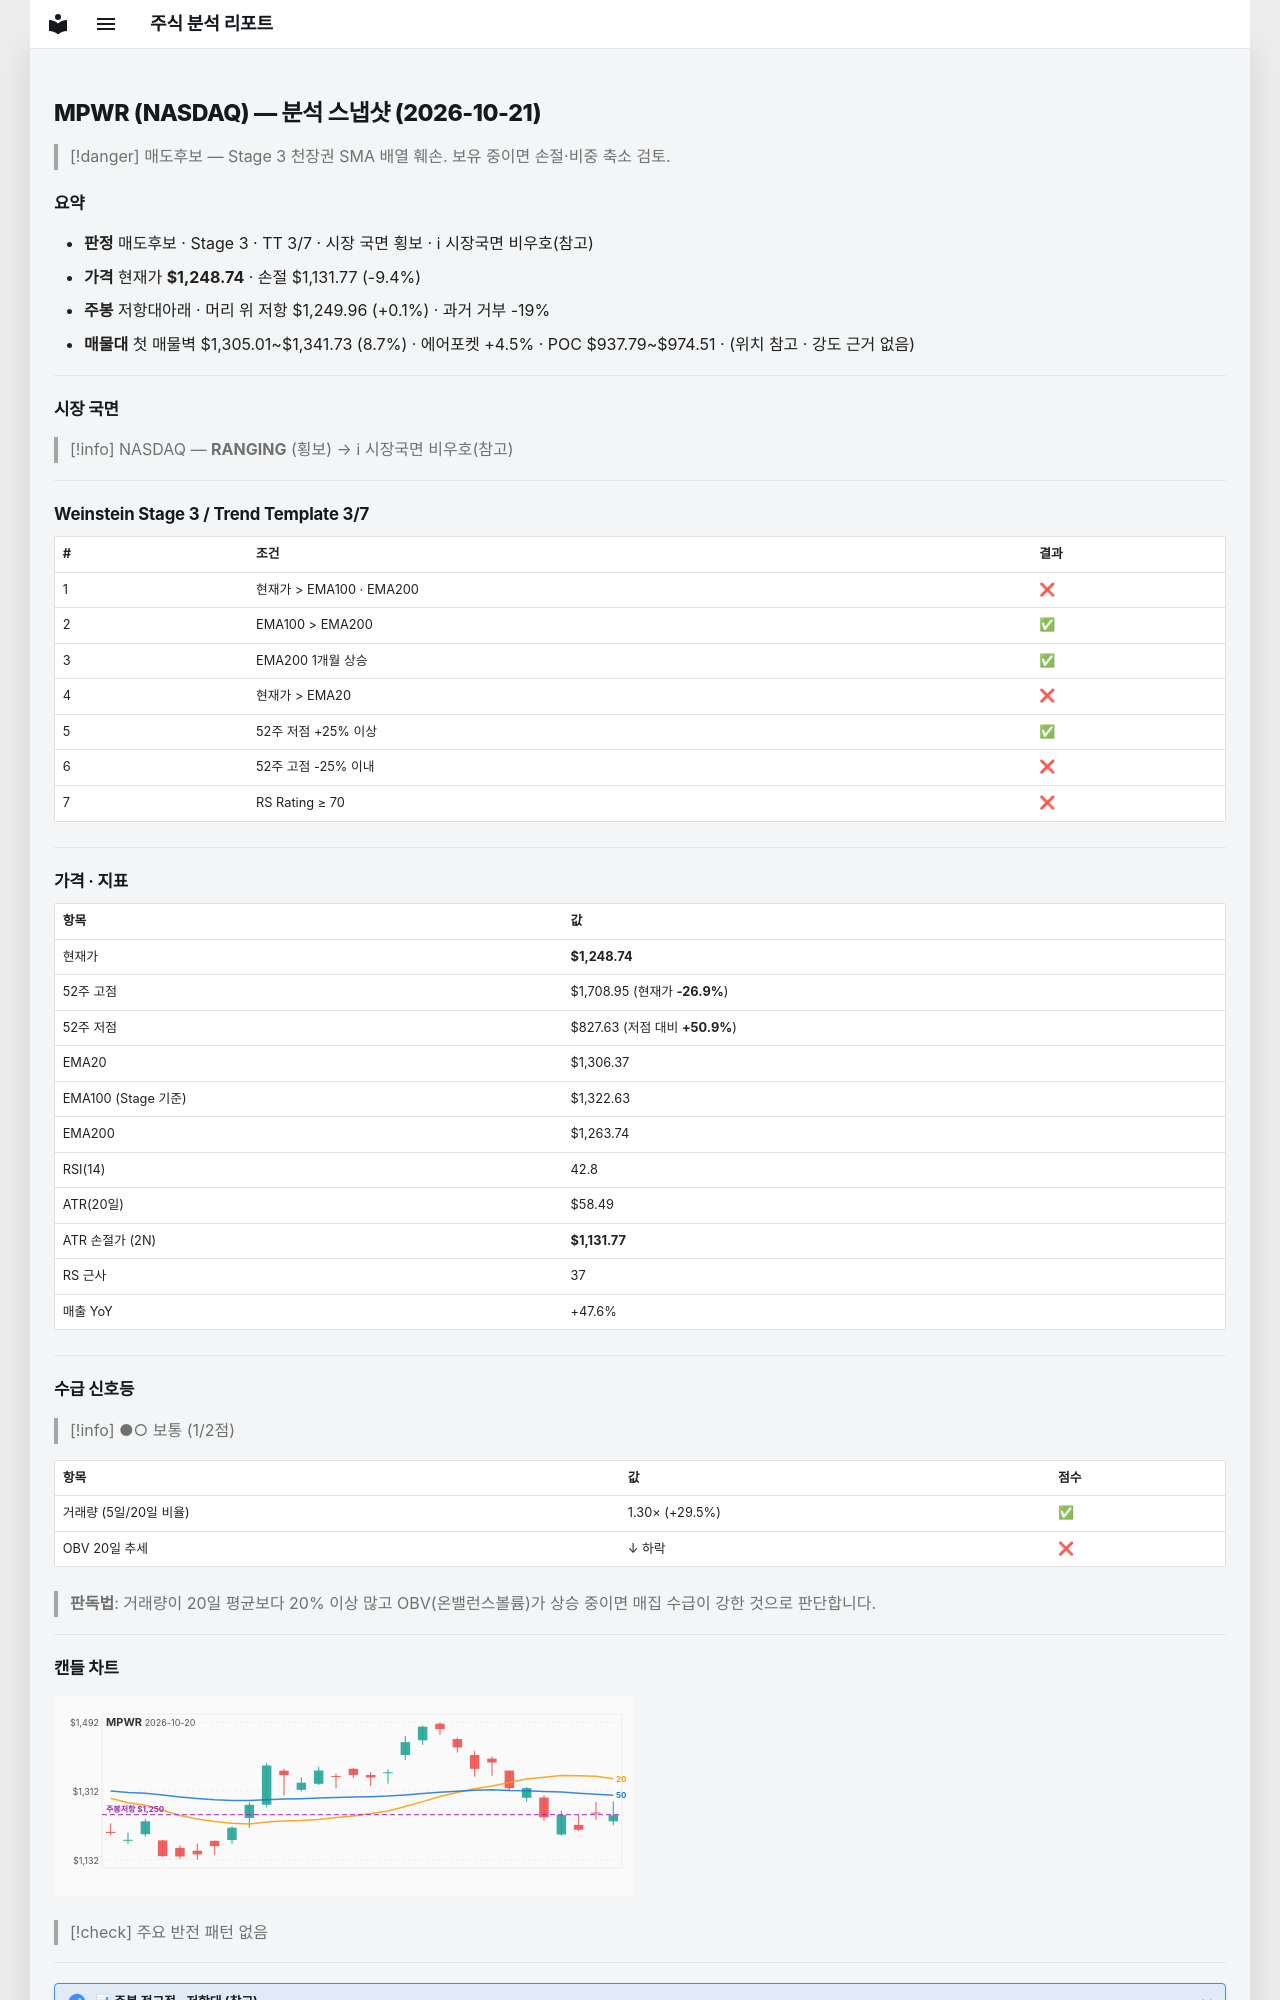

repository: soloandco/stock-reports · page: snapshots/MPWR-2026-10-21/index.html · generator: mkdocs

---
type: analysis-snapshot
title: MPWR 분석 스냅샷
ticker: MPWR
market: NASDAQ
created: 2026-10-21
updated: 2026-10-21
bar-date: 2026-10-20
verdict: 매도후보
real-rr: 0.01
sma50-gap-pct: -4.4
weekly-position: 저항대아래
weekly-overhead-price: 1249.96
weekly-overhead-pct: 0.1
stage: 3
trend-template-score: 3
tt-max: 7
ma-set: ema-20-100-200
price: 1248.739990234375
stop-price: 1131.7688181913302
market-regime: RANGING
supply-demand-score: 1/2
supply-demand-label: 보통
status: tracking
tags:
  - stock-agent
  - watchlist
  - MPWR
  - analysis
related:
  - "[[analysis-template]]"
---

# MPWR (NASDAQ) — 분석 스냅샷 (2026-10-21)

> [!danger] 매도후보 — Stage 3 천장권
> SMA 배열 훼손. 보유 중이면 손절·비중 축소 검토.

## 요약

- **판정** 매도후보 · Stage 3 · TT 3/7 · 시장 국면 횡보 · ℹ 시장국면 비우호(참고)
- **가격** 현재가 **$1,248.74** · 손절 $1,131.77 (-9.4%)
- **주봉** 저항대아래 · 머리 위 저항 $1,249.96 (+0.1%) · 과거 거부 -19%
- **매물대** 첫 매물벽 $1,305.01~$1,341.73 (8.7%) · 에어포켓 +4.5% · POC $937.79~$974.51 · (위치 참고 · 강도 근거 없음)

---

## 시장 국면

> [!info] NASDAQ — **RANGING** (횡보) → ℹ 시장국면 비우호(참고)

---

## Weinstein Stage 3 / Trend Template 3/7

| # | 조건 | 결과 |
|---|------|------|
| 1 | 현재가 > EMA100 · EMA200 | ❌ |
| 2 | EMA100 > EMA200 | ✅ |
| 3 | EMA200 1개월 상승 | ✅ |
| 4 | 현재가 > EMA20 | ❌ |
| 5 | 52주 저점 +25% 이상 | ✅ |
| 6 | 52주 고점 -25% 이내 | ❌ |
| 7 | RS Rating ≥ 70 | ❌ |

---

## 가격 · 지표

| 항목 | 값 |
|------|---|
| 현재가 | **$1,248.74** |
| 52주 고점 | $1,708.95 (현재가 **-26.9%**) |
| 52주 저점 | $827.63 (저점 대비 **+50.9%**) |
| EMA20 | $1,306.37 |
| EMA100 (Stage 기준) | $1,322.63 |
| EMA200 | $1,263.74 |
| RSI(14) | 42.8 |
| ATR(20일) | $58.49 |
| ATR 손절가 (2N) | **$1,131.77** |
| RS 근사 | 37 |
| 매출 YoY | +47.6% |

---
## 수급 신호등

> [!info] ●○ 보통 (1/2점)

| 항목 | 값 | 점수 |
|------|------|------|
| 거래량 (5일/20일 비율) | 1.30× (+29.5%) | ✅ |
| OBV 20일 추세 | ↓ 하락 | ❌ |

> **판독법**: 거래량이 20일 평균보다 20% 이상 많고 OBV(온밸런스볼륨)가 상승 중이면 매집 수급이 강한 것으로 판단합니다.

---
